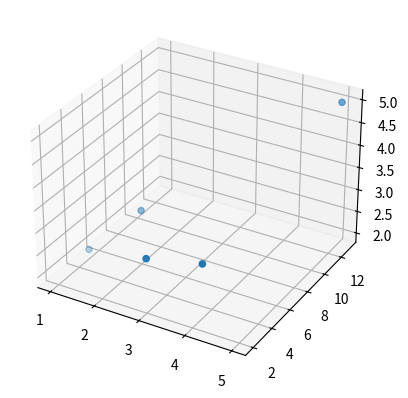

Source code (Python):
import numpy as np
import matplotlib.pyplot as plt

fig=plt.figure()
ax=plt.axes(projection='3d')
x = [1,2,3,4,5]
y = [5,6,2,3,13]
z = [2,3,3,3,5]
ax.scatter(x,y,z)
plt.show()